Run: headless pygame with SDL's dummy video driver; simulated clock (each Clock.tick advances the game by its frame time, no real sleeping); random seed 0; keys injected as events and as key.get_pressed() state; no mouse input.
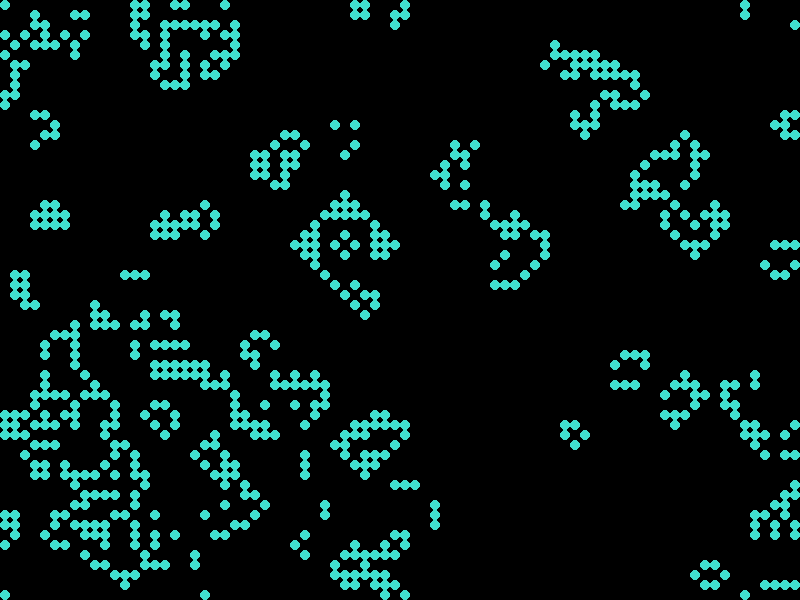
Frame 1 of 4 · flips 1–60 · no input
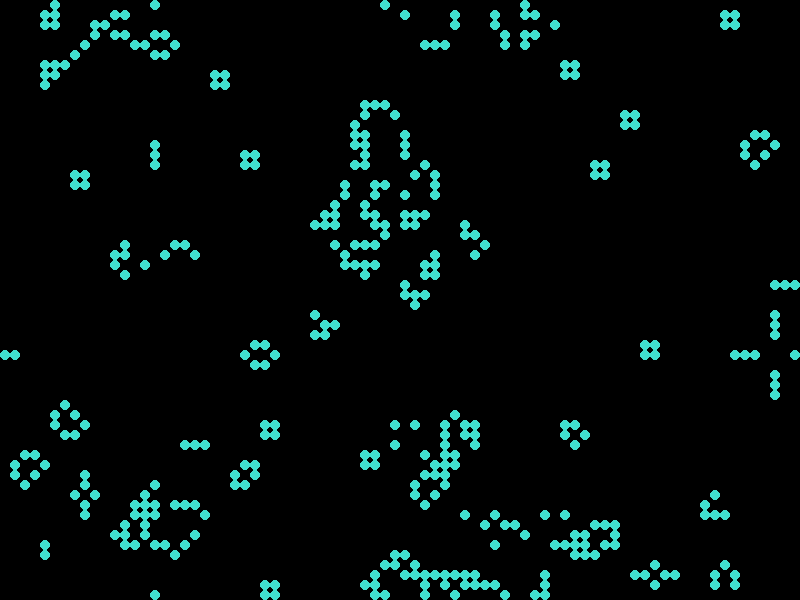
Frame 2 of 4 · flips 61–180 · tapped SPACE, RETURN · held RIGHT (→), D
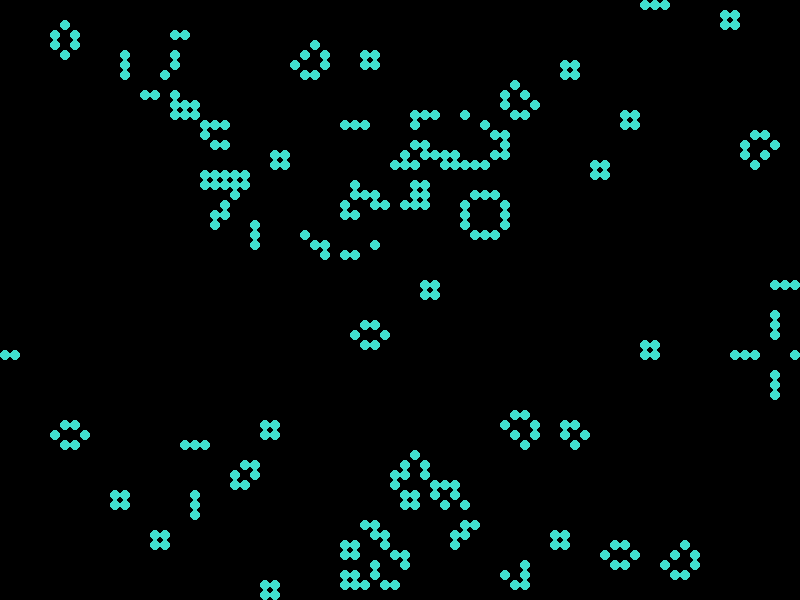
Frame 3 of 4 · flips 181–300 · held DOWN (↓), S
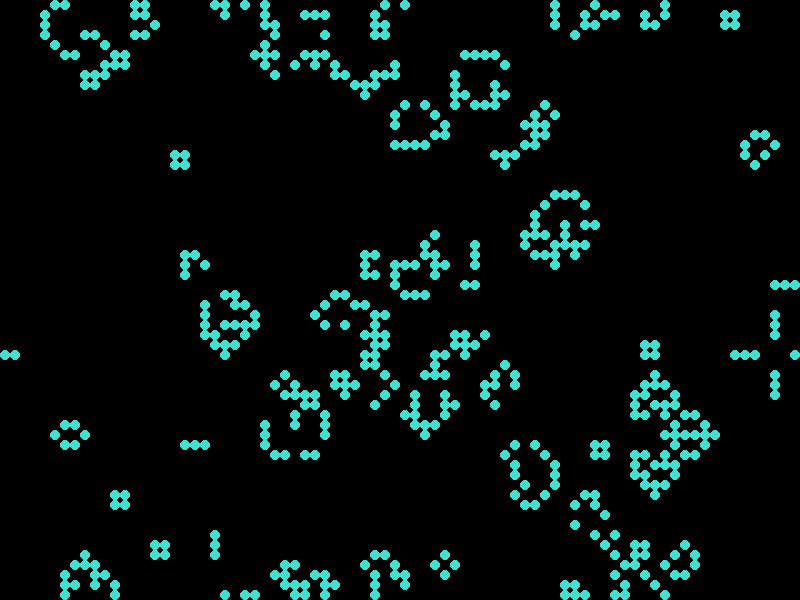
Frame 4 of 4 · flips 301–420 · held LEFT (←), A, UP (↑), W

The pygame program that drew these frames:

import pygame
import sys
import random


class GameOfLife:
	def __init__(self, screen_width = 800,
						screen_height = 600,
						cell_size = 10,
						alive_color = "turquoise",
						dead_color = "black",
						speed = 4,
						preset = "random"):
		self.cell_size = cell_size
		self.alive_color = alive_color
		self.dead_color = dead_color

		self.num_cols = screen_width // cell_size
		self.num_rows = screen_height // cell_size
		# self.game_boards = []
		# self.game_board1 = []
		# self.game_board2 = []
		self.current_game_board = []
		self.inactive_board = []

		self.is_paused = False
		self.speed = speed
		self.last_update_time = 0
		self.desired_time_between_updates = (1 / self.speed) * 1000

		self.preset = preset
		self.screen_width = screen_width
		self.screen_height = screen_height
		self.setup_game_board()
		self.set_board()

		pygame.init()
		self.screen = pygame.display.set_mode((screen_width, screen_height))
		self.clear_screen()
		pygame.display.flip()

	#######################
	# View methods:
	#######################

	def setup_game_board(self):
		# self.game_boards.append(self.create_2d_board())
		# self.game_boards.append(self.create_2d_board())
		self.current_game_board = self.create_2d_board()
		self.inactive_board = self.create_2d_board()

	def draw_board(self):
		self.clear_screen()
		for row in range(self.num_rows):
			for col in range(self.num_cols):
				# if self.game_boards[self.current_game_board][row][col] == 1:
				if self.current_game_board[row][col] == 1:
					color = self.alive_color
				else:
					color = self.dead_color
				pygame.draw.circle(self.screen,
										color,
										(col * self.cell_size + (self.cell_size // 2),
										row * self.cell_size + (self.cell_size // 2)),
										self.cell_size // 2,
										0)
		pygame.display.flip()

	######################
	# Helper Methods
	######################

	def create_2d_board(self):
		board = []
		for row in range(self.num_rows):
			cols = [0] * self.num_cols
			board.append(cols)
		return board

	def set_board(self):
		if self.preset == "random":
			for row in range(self.num_rows):
				for cols in range(self.num_cols):
					cell = random.choice([0, 1])
					# self.game_boards[self.current_game_board][row][cols] = cell
					self.current_game_board[row][cols] = cell
		elif self.preset == "option1":
			print("this will be preset 1")
		elif self.preset == "option1":
			print("this will be preset 2")
		elif self.preset == "option2":
			print("this will be preset 3")
		elif self.preset == "option3":
			print("this will be preset 4")

	def clear_screen(self):
		self.screen.fill(self.dead_color)

	def alternate_boards(self):
		for row in range(self.num_rows):
			for col in range(self.num_cols):
				next_cell_state = self.check_surrounding_cells(row, col)
				# Temporarily just assigning a random value to make sure it's alternating correctly
				# next_cell_state = random.choice([0, 1])
		# 		self.game_boards[(self.current_game_board + 1) % 2][row][col] = next_cell_state
		# self.current_game_board = (self.current_game_board + 1) % 2
				self.inactive_board[row][col] = next_cell_state
		self.current_game_board, self.inactive_board = self.inactive_board, self.current_game_board

	def check_surrounding_cells(self, row_number, col_number):
		current_cell = (col_number, row_number)
		prev_col = self.set_prev_col(col_number)
		next_col = self.set_next_col(col_number)
		prev_row = self.set_prev_row(row_number)
		next_row = self.set_next_row(row_number)

		num_alive_neighbors = 0
		current_cell_value = 0
		for col in [prev_col, current_cell[0], next_col]:
			for row in [prev_row, current_cell[1], next_row]:
				if col == current_cell[0] and row == current_cell[1]:
					# current_cell_value = self.game_boards[self.current_game_board][row][col]
					current_cell_value = self.current_game_board[row][col]
				# elif self.game_boards[self.current_game_board][row][col] == 1:
				elif self.current_game_board[row][col] == 1:
					num_alive_neighbors += 1
		return self.test_alive_state(current_cell_value, num_alive_neighbors)

	def set_prev_col(self, col):
		if col == 0:
			return self.num_cols - 1
		else:
			return col - 1

	def set_next_col(self, col):
		if col == self.num_cols - 1:
			return 0
		else:
			return col + 1

	def set_prev_row(self, row):
		if row == 0:
			return self.num_rows - 1
		else:
			return row - 1

	def set_next_row(self, row):
		if row == self.num_rows - 1:
			return 0
		else:
			return row + 1

	@staticmethod
	def test_alive_state(current_cell, num_alive_neighbors):
		# Cell dies
		if num_alive_neighbors > 3:
			return 0
		elif num_alive_neighbors < 2:
			return 0
		# Dead Cells come to life
		elif current_cell == 0 and num_alive_neighbors == 3:
			return 1
		# Staying alive
		elif current_cell == 1:
			return 1
		# All cases should be accounted for, but just in case,
		# return dead since cell won't have 2 or 3 live neighbors or be dead with 3 live neighbors
		else:
			return 0

	def set_speed(self):
		now = pygame.time.get_ticks()
		time_since_last_update = now - self.last_update_time
		time_to_delay = self.desired_time_between_updates - time_since_last_update
		if time_to_delay > 0:
			pygame.time.delay(int(time_to_delay))
		self.last_update_time = now

	def handle_events(self):
		for event in pygame.event.get():
			# User has closed the window manually
			if event.type == pygame.QUIT:
				sys.exit()
			# User pressed a button
			elif event.type == pygame.KEYDOWN:
				# user can press "q" to quit
				if event.unicode == 'q':
					sys.exit()
				elif event.unicode == 'p':
					self.is_paused = not self.is_paused
				elif event.unicode == 'r':
					self.set_board()
				elif event.unicode == '-':
					if self.speed < 2:
						return
					self.speed -= 1
					self.desired_time_between_updates = (1 / self.speed) * 1000
				elif event.unicode == '+':
					self.speed += 1
					self.desired_time_between_updates = (1 / self.speed) * 1000

	####################
	# Run loop
	####################

	def run(self):
		clock = pygame.time.Clock()
		while True:
			# needs to handle events
			self.handle_events()
			# handles pause condition while still listening to events
			if self.is_paused:
				continue
			# Switch between current and inactive game boards
			self.alternate_boards()
			# Draw the current game board on the screen
			self.draw_board()
			clock.tick(self.speed)
			# Control speed by waiting after each iteration
			# self.set_speed()


if __name__ == '__main__':
	game = GameOfLife()
	game.run()
